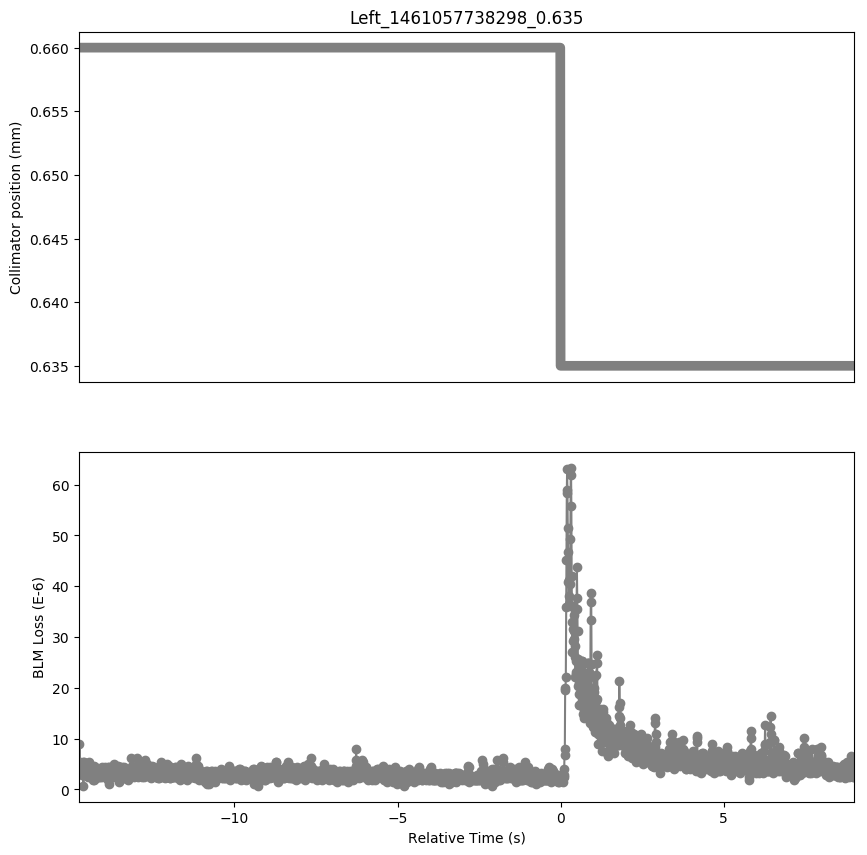

The data file committed next to this chart (first rows):
Timestamp, position, BLMTI.06L7.B1E10_TCP.C6L7.B1
1461057723540, 0.66, 4.343999999999999e-06
1461057723550, 0.66, 9.05e-06
1461057723560, 0.66, 5.43e-06
1461057723570, 0.66, 4.706e-06
1461057723580, 0.66, 3.258e-06
1461057723590, 0.66, 3.258e-06
1461057723600, 0.66, 3.982e-06
1461057723610, 0.66, 5.0680000000000004e-06
1461057723620, 0.66, 2.8960000000000003e-06
1461057723630, 0.66, 3.258e-06
1461057723640, 0.66, 4.343999999999999e-06
1461057723650, 0.66, 5.43e-06
1461057723660, 0.66, 3.62e-06
1461057723670, 0.66, 7.240000000000001e-07
1461057723680, 0.66, 4.706e-06
1461057723690, 0.66, 5.43e-06
1461057723700, 0.66, 4.706e-06
1461057723710, 0.66, 3.258e-06
1461057723720, 0.66, 4.343999999999999e-06
1461057723730, 0.66, 5.0680000000000004e-06
1461057723740, 0.66, 4.343999999999999e-06
1461057723750, 0.66, 4.343999999999999e-06
1461057723760, 0.66, 3.258e-06
1461057723770, 0.66, 3.982e-06
1461057723780, 0.66, 3.62e-06
1461057723790, 0.66, 2.8960000000000003e-06
1461057723800, 0.66, 2.5340000000000002e-06
1461057723810, 0.66, 4.706e-06
1461057723820, 0.66, 3.258e-06
1461057723830, 0.66, 5.43e-06
1461057723840, 0.66, 2.8960000000000003e-06
1461057723850, 0.66, 3.62e-06
1461057723860, 0.66, 3.258e-06
1461057723870, 0.66, 3.982e-06
1461057723880, 0.66, 3.62e-06
1461057723890, 0.66, 3.258e-06
1461057723900, 0.66, 3.258e-06
1461057723910, 0.66, 3.258e-06
1461057723920, 0.66, 2.8960000000000003e-06
1461057723930, 0.66, 3.258e-06
1461057723940, 0.66, 3.982e-06
1461057723950, 0.66, 1.81e-06
1461057723960, 0.66, 2.5340000000000002e-06
1461057723970, 0.66, 2.8960000000000003e-06
1461057723980, 0.66, 2.1719999999999997e-06
1461057723990, 0.66, 3.258e-06
1461057724000, 0.66, 1.81e-06
1461057724010, 0.66, 4.706e-06
1461057724020, 0.66, 2.1719999999999997e-06
1461057724030, 0.66, 4.343999999999999e-06
1461057724040, 0.66, 3.258e-06
1461057724050, 0.66, 3.62e-06
1461057724060, 0.66, 2.8960000000000003e-06
1461057724070, 0.66, 3.258e-06
1461057724080, 0.66, 2.5340000000000002e-06
1461057724090, 0.66, 2.8960000000000003e-06
1461057724100, 0.66, 3.982e-06
1461057724110, 0.66, 2.8960000000000003e-06
1461057724120, 0.66, 3.62e-06
1461057724130, 0.66, 2.5340000000000002e-06
... 2,317 more rows
